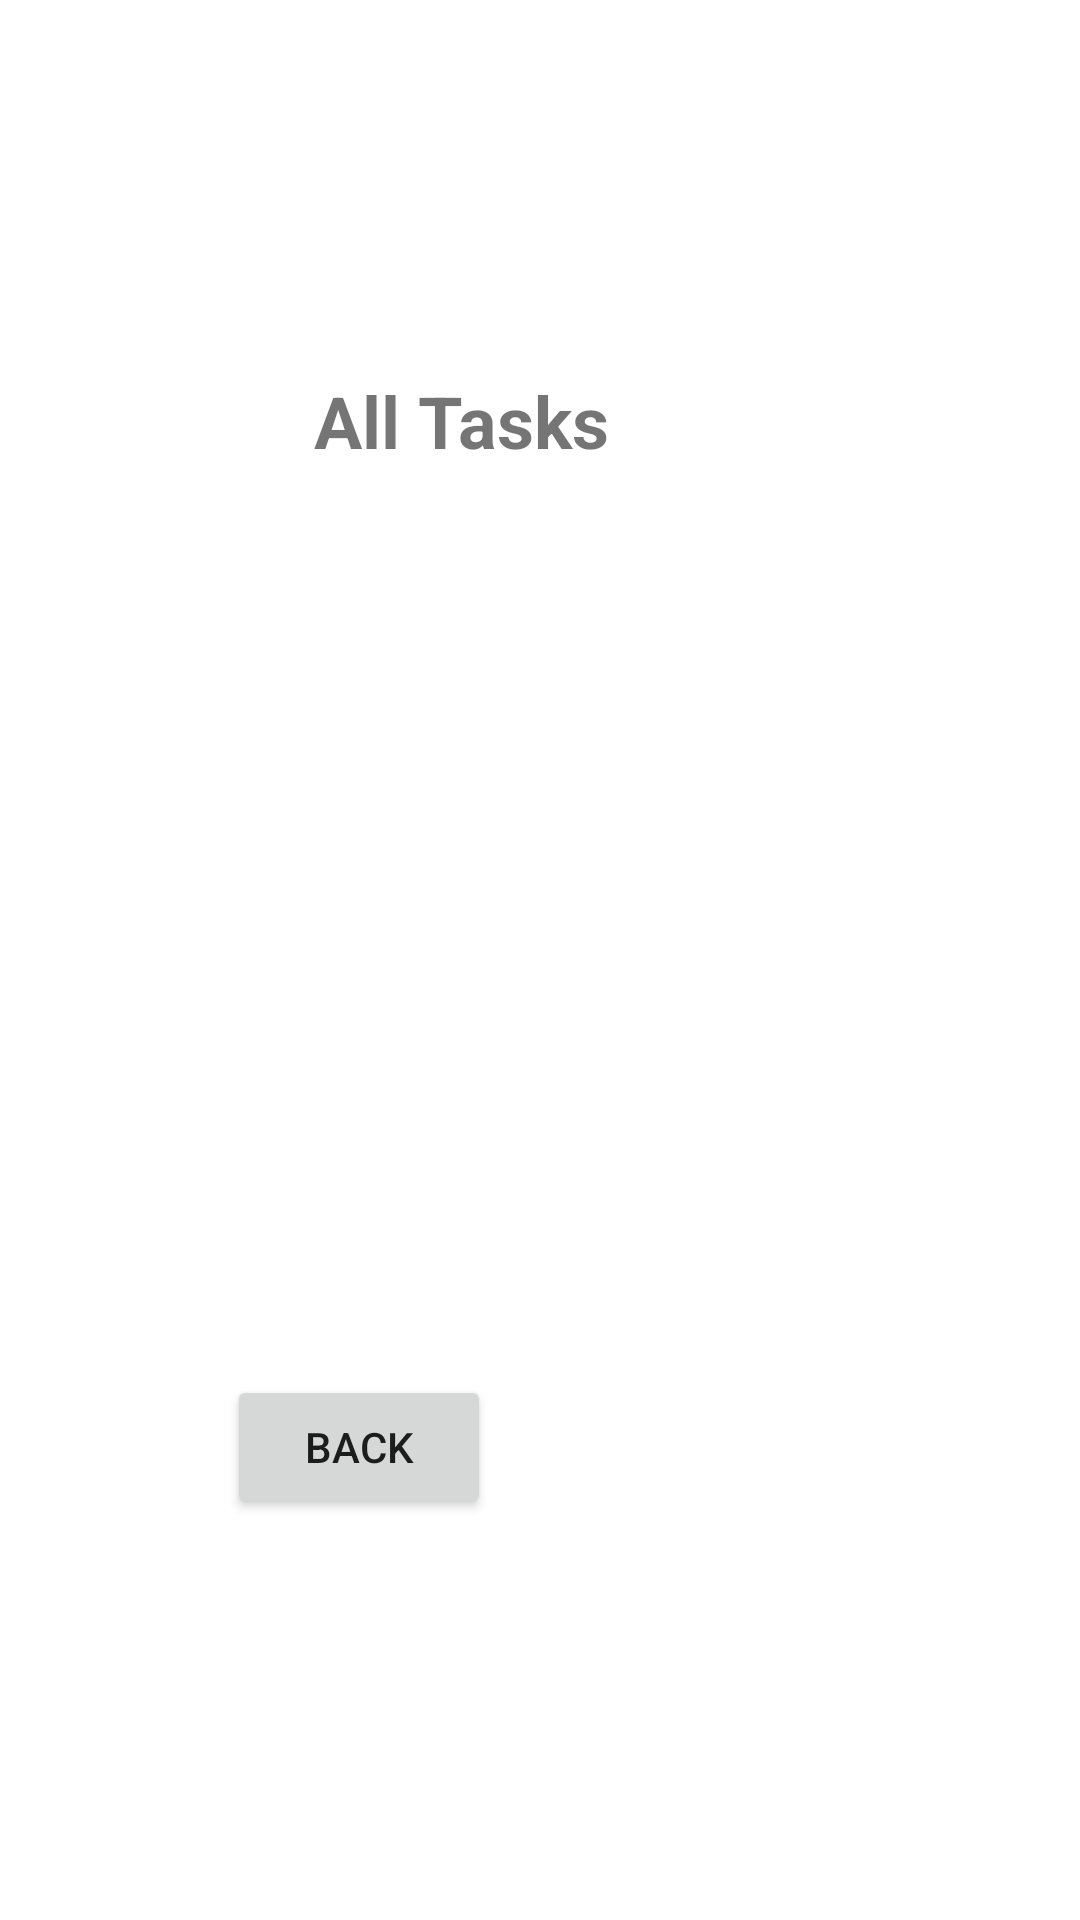

This screen was rendered from an Android layout file. Write that file and the resources it references.
<!-- AndroidManifest.xml: application theme Theme.Taskmaster -->
<!-- res/layout/activity_all_tasks.xml -->
<?xml version="1.0" encoding="utf-8"?>
<androidx.constraintlayout.widget.ConstraintLayout xmlns:android="http://schemas.android.com/apk/res/android"
    xmlns:app="http://schemas.android.com/apk/res-auto"
    xmlns:tools="http://schemas.android.com/tools"
    android:layout_width="match_parent"
    android:layout_height="match_parent"
    tools:context=".activities.AllTasks">

    <TextView
        android:id="@+id/textView2"
        android:layout_width="wrap_content"
        android:layout_height="wrap_content"
        android:layout_marginTop="124dp"
        android:text="All Tasks"
        android:textSize="24sp"
        android:textStyle="bold"
        app:layout_constraintEnd_toEndOf="parent"
        app:layout_constraintHorizontal_bias="0.4"
        app:layout_constraintStart_toStartOf="parent"
        app:layout_constraintTop_toTopOf="parent" />

    <ImageView
        android:id="@+id/imageView"
        android:layout_width="wrap_content"
        android:layout_height="wrap_content"
        android:layout_marginTop="118dp"
        android:layout_marginBottom="371dp"
        app:layout_constraintBottom_toBottomOf="parent"
        app:layout_constraintEnd_toEndOf="parent"
        app:layout_constraintHorizontal_bias="0.498"
        app:layout_constraintStart_toStartOf="parent"
        app:layout_constraintTop_toBottomOf="@+id/textView2"
        app:layout_constraintVertical_bias="1.0"
        tools:srcCompat="@tools:sample/avatars" />

    <Button
        android:id="@+id/button"
        android:layout_width="wrap_content"
        android:layout_height="wrap_content"
        android:layout_marginStart="58dp"
        android:layout_marginTop="58dp"
        android:text="Back"
        app:layout_constraintBottom_toBottomOf="parent"
        app:layout_constraintEnd_toEndOf="parent"
        app:layout_constraintHorizontal_bias="0.083"
        app:layout_constraintStart_toStartOf="parent"
        app:layout_constraintTop_toBottomOf="@+id/imageView"
        app:layout_constraintVertical_bias="0.496" />
</androidx.constraintlayout.widget.ConstraintLayout>
<!-- resources referenced by this layout -->
<resources>
  <style name="Theme.Taskmaster" parent="Theme.MaterialComponents.DayNight.DarkActionBar">
          
          <item name="colorPrimary">@color/purple_500</item>
          <item name="colorPrimaryVariant">@color/purple_700</item>
          <item name="colorOnPrimary">@color/teal_700</item>
          
          <item name="colorSecondary">@color/teal_200</item>
          <item name="colorSecondaryVariant">@color/teal_700</item>
          <item name="colorOnSecondary">@color/black</item>
          
          <item name="android:statusBarColor" tools:targetApi="l">?attr/colorPrimaryVariant</item>
          
      </style>
  <!-- not gathered from this repository: default colours our renderer supplied (Android Studio template values) -->
  <color name="purple_500">#FF6200EE</color>
  <color name="purple_700">#FF3700B3</color>
  <color name="teal_200">#FF03DAC5</color>
  <color name="teal_700">#FF018786</color>
  <color name="black">#FF000000</color>
</resources>
